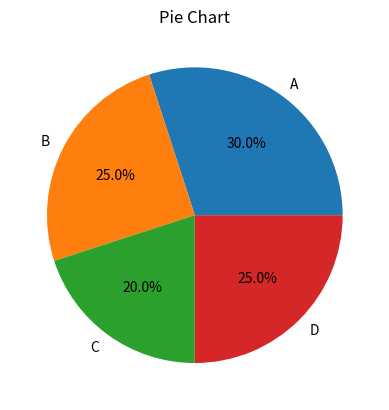

The matplotlib source for this figure:
import matplotlib.pyplot as plt
sizes = [30, 25, 20, 25]
labels = ['A', 'B', 'C', 'D']
plt.pie(sizes, labels=labels, autopct='%1.1f%%')
plt.title("Pie Chart")
plt.show()